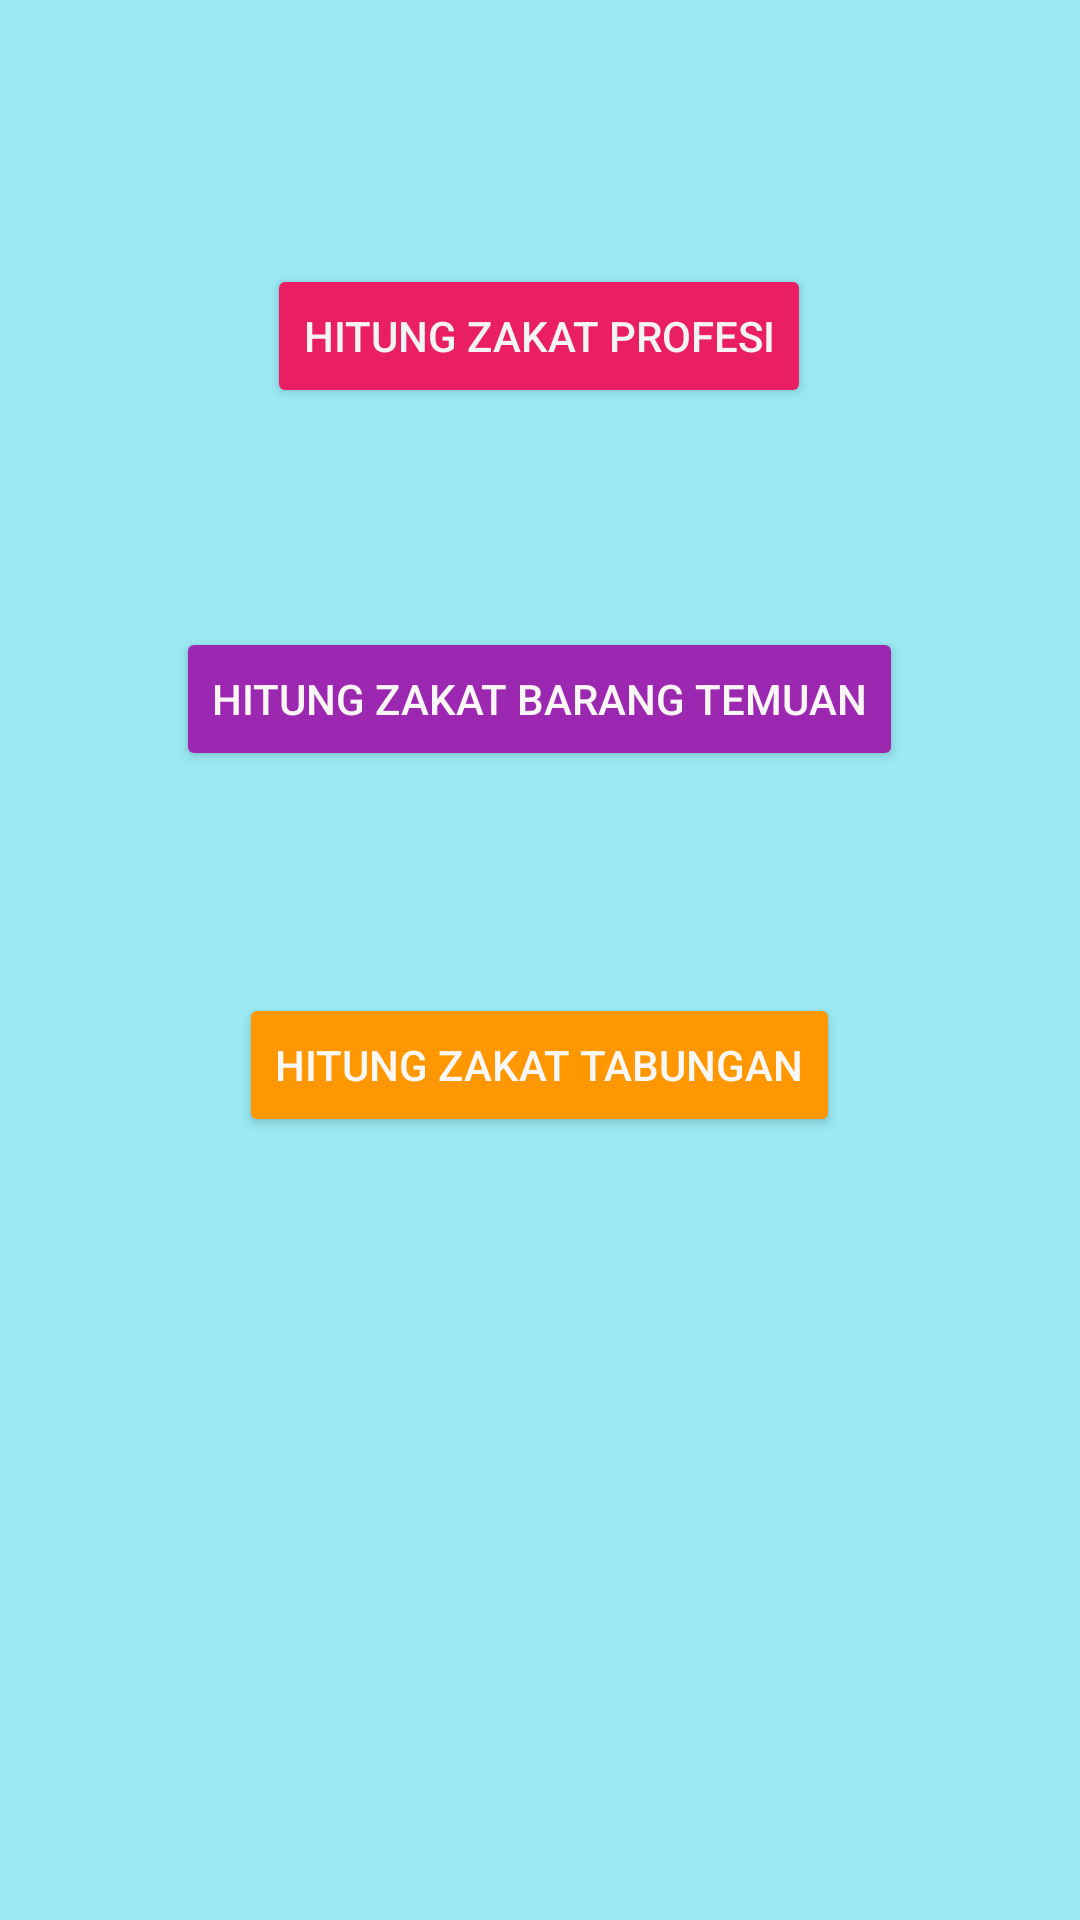

The Android layout XML behind this screen, and the referenced resources:
<!-- AndroidManifest.xml: application theme Theme.Zakat -->
<!-- res/layout/activity_tampilanawal.xml -->
<?xml version="1.0" encoding="utf-8"?>
<androidx.constraintlayout.widget.ConstraintLayout xmlns:android="http://schemas.android.com/apk/res/android"
    xmlns:app="http://schemas.android.com/apk/res-auto"
    xmlns:tools="http://schemas.android.com/tools"
    android:layout_width="match_parent"
    android:layout_height="match_parent"
    android:background="#9AE9F3"
    tools:context=".tampilanawal">

    <android.widget.Button
        android:id="@+id/buttonhitprof"
        android:layout_width="wrap_content"
        android:layout_height="wrap_content"
        android:layout_marginTop="88dp"
        android:backgroundTint="#E91E63"
        android:text="Hitung Zakat Profesi"
        android:textColor="#F6F3F3"
        app:layout_constraintEnd_toEndOf="parent"
        app:layout_constraintHorizontal_bias="0.498"
        app:layout_constraintStart_toStartOf="parent"
        app:layout_constraintTop_toTopOf="parent" />

    <android.widget.Button
        android:id="@+id/buttonhitemu"
        android:layout_width="wrap_content"
        android:layout_height="wrap_content"
        android:layout_marginTop="73dp"
        android:backgroundTint="#9C27B0"
        android:text="Hitung Zakat Barang Temuan"
        android:textColor="#FAF6F6"
        app:layout_constraintEnd_toEndOf="@+id/buttonhitprof"
        app:layout_constraintStart_toStartOf="@+id/buttonhitprof"
        app:layout_constraintTop_toBottomOf="@+id/buttonhitprof" />

    <android.widget.Button
        android:id="@+id/buttonhitab"
        android:layout_width="wrap_content"
        android:layout_height="wrap_content"
        android:layout_marginTop="74dp"
        android:backgroundTint="#FF9800"
        android:text="Hitung Zakat tabungan"
        android:textColor="#FAF7F7"
        app:layout_constraintEnd_toEndOf="@+id/buttonhitemu"
        app:layout_constraintStart_toStartOf="@+id/buttonhitemu"
        app:layout_constraintTop_toBottomOf="@+id/buttonhitemu" />

</androidx.constraintlayout.widget.ConstraintLayout>
<!-- resources referenced by this layout -->
<resources>
  <style name="Theme.Zakat" parent="Theme.MaterialComponents.DayNight.DarkActionBar">
          
          <item name="colorPrimary">@color/purple_500</item>
          <item name="colorPrimaryVariant">@color/purple_700</item>
          <item name="colorOnPrimary">@color/white</item>
          
          <item name="colorSecondary">@color/teal_200</item>
          <item name="colorSecondaryVariant">@color/teal_700</item>
          <item name="colorOnSecondary">@color/black</item>
          
          <item name="android:statusBarColor" tools:targetApi="l">?attr/colorPrimaryVariant</item>
          
      </style>
  <!-- not gathered from this repository: default colours our renderer supplied (Android Studio template values) -->
  <color name="purple_500">#FF6200EE</color>
  <color name="purple_700">#FF3700B3</color>
  <color name="teal_200">#FF03DAC5</color>
  <color name="teal_700">#FF018786</color>
  <color name="black">#FF000000</color>
  <color name="white">#FFFFFFFF</color>
</resources>
